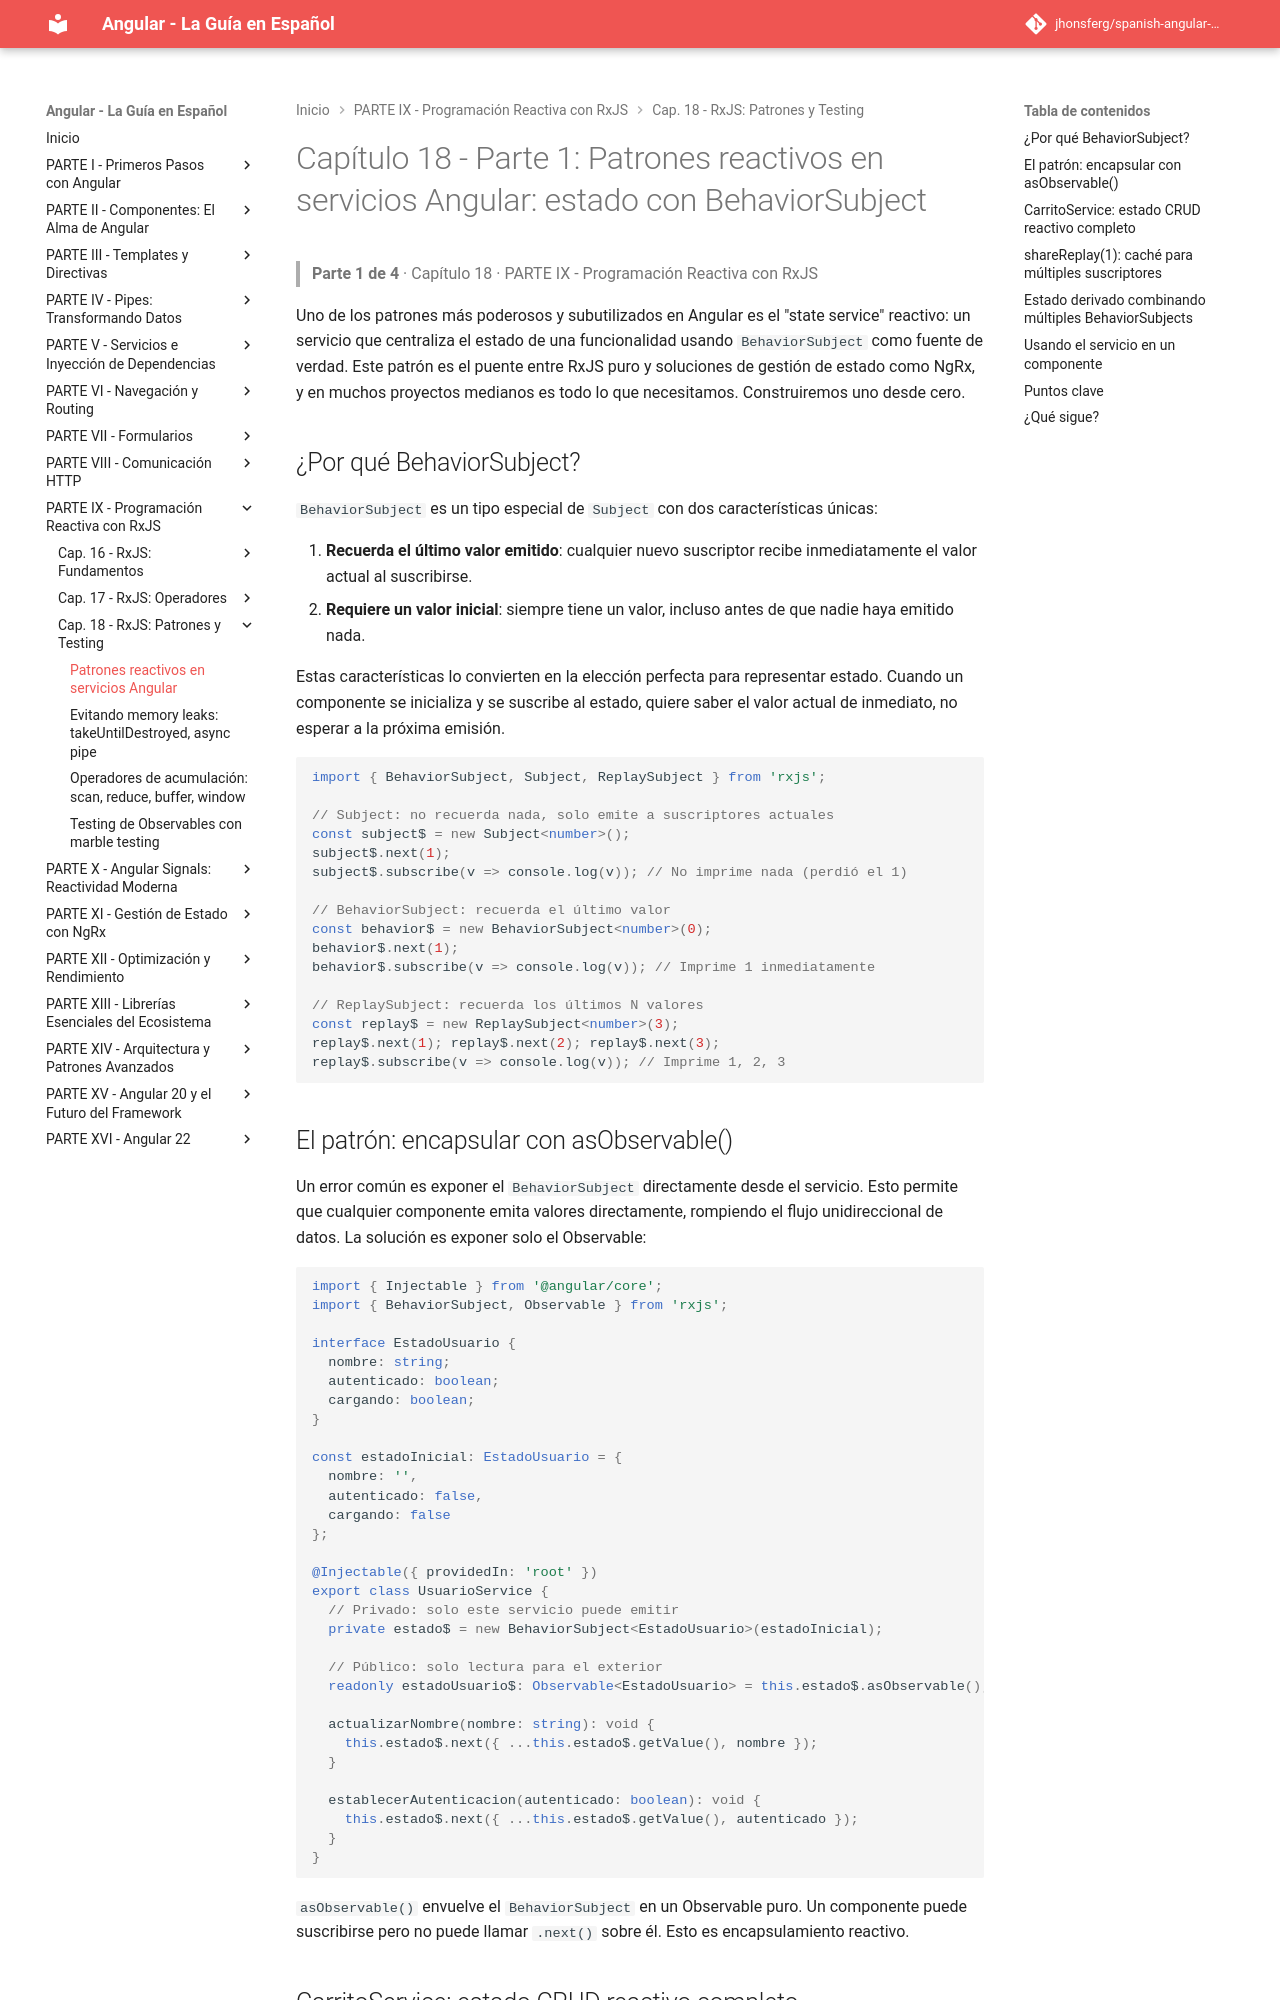

repository: jhonsferg/spanish-angular-guide · page: 18-rxjs-patrones-y-testing/1-patrones-reactivos-en-servicios-angular/index.html · generator: mkdocs

# Capítulo 18 - Parte 1: Patrones reactivos en servicios Angular: estado con BehaviorSubject

> **Parte 1 de 4** · Capítulo 18 · PARTE IX - Programación Reactiva con RxJS

Uno de los patrones más poderosos y subutilizados en Angular es el "state service" reactivo: un servicio que centraliza el estado de una funcionalidad usando `BehaviorSubject` como fuente de verdad. Este patrón es el puente entre RxJS puro y soluciones de gestión de estado como NgRx, y en muchos proyectos medianos es todo lo que necesitamos. Construiremos uno desde cero.

## ¿Por qué BehaviorSubject?

`BehaviorSubject` es un tipo especial de `Subject` con dos características únicas:

1. **Recuerda el último valor emitido**: cualquier nuevo suscriptor recibe inmediatamente el valor actual al suscribirse.
2. **Requiere un valor inicial**: siempre tiene un valor, incluso antes de que nadie haya emitido nada.

Estas características lo convierten en la elección perfecta para representar estado. Cuando un componente se inicializa y se suscribe al estado, quiere saber el valor actual de inmediato, no esperar a la próxima emisión.

```typescript
import { BehaviorSubject, Subject, ReplaySubject } from 'rxjs';

// Subject: no recuerda nada, solo emite a suscriptores actuales
const subject$ = new Subject<number>();
subject$.next(1);
subject$.subscribe(v => console.log(v)); // No imprime nada (perdió el 1)

// BehaviorSubject: recuerda el último valor
const behavior$ = new BehaviorSubject<number>(0);
behavior$.next(1);
behavior$.subscribe(v => console.log(v)); // Imprime 1 inmediatamente

// ReplaySubject: recuerda los últimos N valores
const replay$ = new ReplaySubject<number>(3);
replay$.next(1); replay$.next(2); replay$.next(3);
replay$.subscribe(v => console.log(v)); // Imprime 1, 2, 3
```
